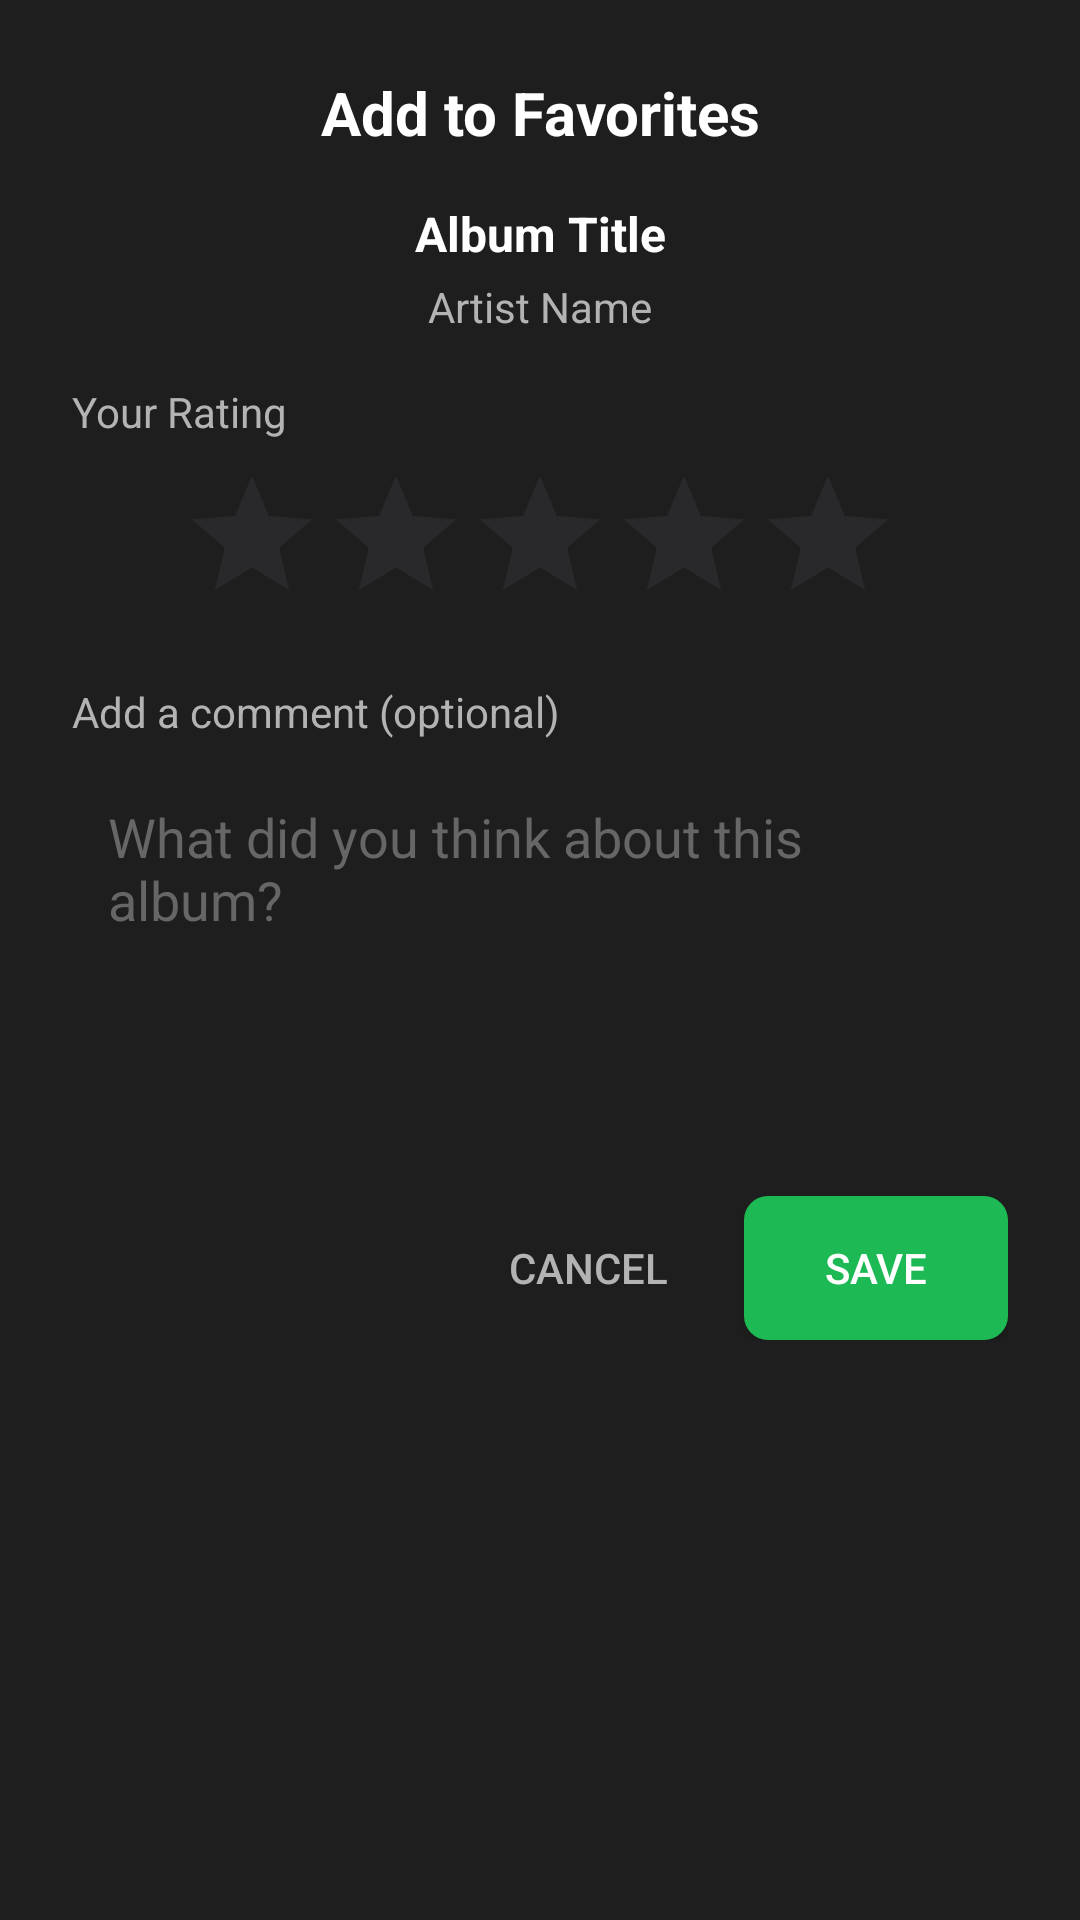

Here is an Android app screen rendered from its layout file. Give the layout XML and the strings, colors and styles it references.
<!-- AndroidManifest.xml: application theme Theme.Spotify_kp -->
<!-- res/layout/dialog_add_favorite.xml -->
<?xml version="1.0" encoding="utf-8"?>
<LinearLayout xmlns:android="http://schemas.android.com/apk/res/android"
    android:layout_width="match_parent"
    android:layout_height="wrap_content"
    android:orientation="vertical"
    android:padding="24dp"
    android:background="@color/background_card">

    <TextView
        android:layout_width="match_parent"
        android:layout_height="wrap_content"
        android:text="Add to Favorites"
        android:textColor="@color/text_primary"
        android:textSize="20sp"
        android:textStyle="bold"
        android:gravity="center"
        android:layout_marginBottom="16dp" />

    
    <LinearLayout
        android:layout_width="match_parent"
        android:layout_height="wrap_content"
        android:orientation="vertical"
        android:layout_marginBottom="16dp">

        <TextView
            android:id="@+id/albumTitle"
            android:layout_width="match_parent"
            android:layout_height="wrap_content"
            android:text="Album Title"
            android:textColor="@color/text_primary"
            android:textSize="16sp"
            android:textStyle="bold"
            android:gravity="center" />

        <TextView
            android:id="@+id/artistName"
            android:layout_width="match_parent"
            android:layout_height="wrap_content"
            android:layout_marginTop="4dp"
            android:text="Artist Name"
            android:textColor="@color/text_secondary"
            android:textSize="14sp"
            android:gravity="center" />
    </LinearLayout>

    
    <TextView
        android:layout_width="match_parent"
        android:layout_height="wrap_content"
        android:text="Your Rating"
        android:textColor="@color/text_secondary"
        android:textSize="14sp"
        android:layout_marginBottom="8dp" />

    <RatingBar
        android:id="@+id/ratingBar"
        android:layout_width="wrap_content"
        android:layout_height="wrap_content"
        android:layout_gravity="center"
        android:numStars="5"
        android:stepSize="0.5"
        android:rating="0"
        android:layout_marginBottom="16dp"
        style="@style/Widget.AppCompat.RatingBar" />

    
    <TextView
        android:layout_width="match_parent"
        android:layout_height="wrap_content"
        android:text="Add a comment (optional)"
        android:textColor="@color/text_secondary"
        android:textSize="14sp"
        android:layout_marginBottom="8dp" />

    <EditText
        android:id="@+id/commentInput"
        android:layout_width="match_parent"
        android:layout_height="120dp"
        android:background="@drawable/bg_input"
        android:gravity="top|start"
        android:hint="What did you think about this album?"
        android:inputType="textMultiLine"
        android:maxLines="4"
        android:padding="12dp"
        android:textColor="@color/text_primary"
        android:textColorHint="#666666"
        android:layout_marginBottom="24dp" />

    
    <LinearLayout
        android:layout_width="match_parent"
        android:layout_height="wrap_content"
        android:orientation="horizontal"
        android:gravity="end">

        <Button
            android:id="@+id/cancelButton"
            android:layout_width="wrap_content"
            android:layout_height="48dp"
            android:text="Cancel"
            android:textColor="@color/text_secondary"
            android:background="@android:color/transparent"
            android:paddingHorizontal="16dp" />

        <Button
            android:id="@+id/saveButton"
            android:layout_width="wrap_content"
            android:layout_height="48dp"
            android:text="Save"
            android:textColor="@color/text_primary"
            android:background="@drawable/bg_button"
            android:paddingHorizontal="24dp"
            android:layout_marginStart="8dp" />
    </LinearLayout>

</LinearLayout>
<!-- resources referenced by this layout -->
<resources>
  <color name="background_card">#1E1E1E</color>
  <color name="text_primary">#FFFFFF</color>
  <color name="text_secondary">#B3B3B3</color>
  <!-- drawable bg_button (drawable) -->
  <?xml version="1.0" encoding="utf-8"?>
  <shape xmlns:android="http://schemas.android.com/apk/res/android">
      <solid android:color="#1DB954" />
      <corners android:radius="8dp" />
  </shape>
  <style name="Theme.Spotify_kp" parent="Base.Theme.Spotify_kp" />
  <style name="Base.Theme.Spotify_kp" parent="Theme.Material3.DayNight.NoActionBar">
          <item name="colorPrimary">#1DB954</item>
          <item name="colorOnPrimary">#FFFFFF</item>
          <item name="colorPrimaryContainer">#1DB954</item>
          <item name="colorOnPrimaryContainer">#FFFFFF</item>
  
          <item name="colorSecondary">#1DB954</item>
          <item name="colorOnSecondary">#000000</item>
  
          <item name="android:statusBarColor">#121212</item>
          <item name="android:navigationBarColor">#121212</item>
  
          <item name="android:windowBackground">#121212</item>
      </style>
</resources>
